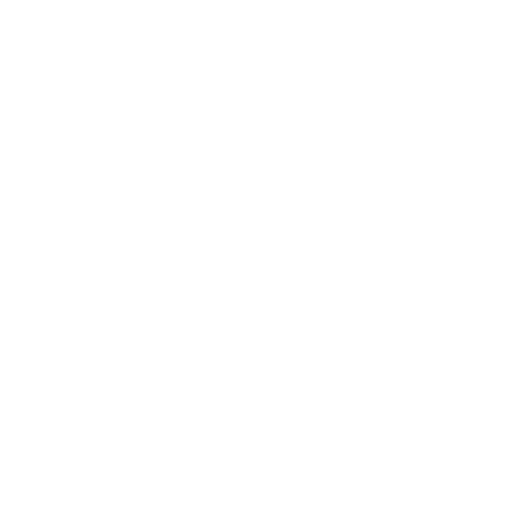
t = 0.00 s
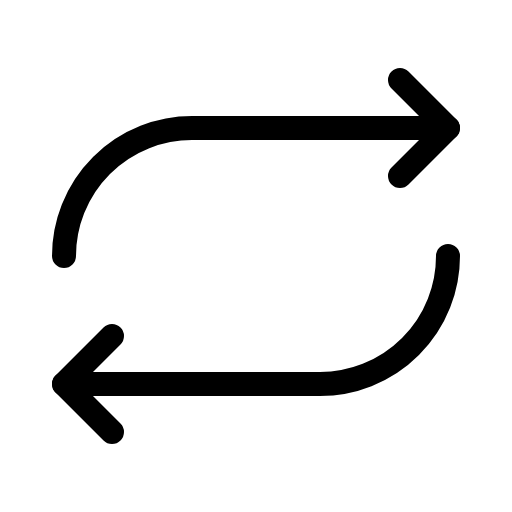
t = 0.38 s
t = 1.13 s: frame unchanged from t = 0.38 s, image omitted
t = 1.50 s: frame unchanged from t = 0.38 s, image omitted
t = 1.88 s: frame unchanged from t = 0.38 s, image omitted
t = 2.63 s: frame unchanged from t = 0.38 s, image omitted

The animated SVG that drew these frames (rendered in a browser with its animation timeline set to each time). Animation: 1 CSS @keyframes rule; one cycle of 3.00 s, repeats indefinitely.

<svg xmlns="http://www.w3.org/2000/svg" viewBox="0 0 256 256">
  <style>
    .draw-line {
      stroke-dasharray: 2000;
      stroke-dashoffset: 0;
    }
    svg:hover .draw-line {
      animation: phosphor-draw-in 3s ease-in-out infinite alternate;
    }
    @keyframes phosphor-draw-in {
      0%   { stroke-dashoffset: 2000; }
      50%  { stroke-dashoffset: 0; }
      100% { stroke-dashoffset: 0; }
    }
  </style><rect width="256" height="256" fill="none"/><polyline points="200 88 224 64 200 40" fill="none" stroke="currentColor" stroke-linecap="round" stroke-linejoin="round" stroke-width="12" class="draw-line"/><path d="M32,128A64,64,0,0,1,96,64H224" fill="none" stroke="currentColor" stroke-linecap="round" stroke-linejoin="round" stroke-width="12" class="draw-line"/><polyline points="56 168 32 192 56 216" fill="none" stroke="currentColor" stroke-linecap="round" stroke-linejoin="round" stroke-width="12" class="draw-line"/><path d="M224,128a64,64,0,0,1-64,64H32" fill="none" stroke="currentColor" stroke-linecap="round" stroke-linejoin="round" stroke-width="12" class="draw-line"/></svg>
